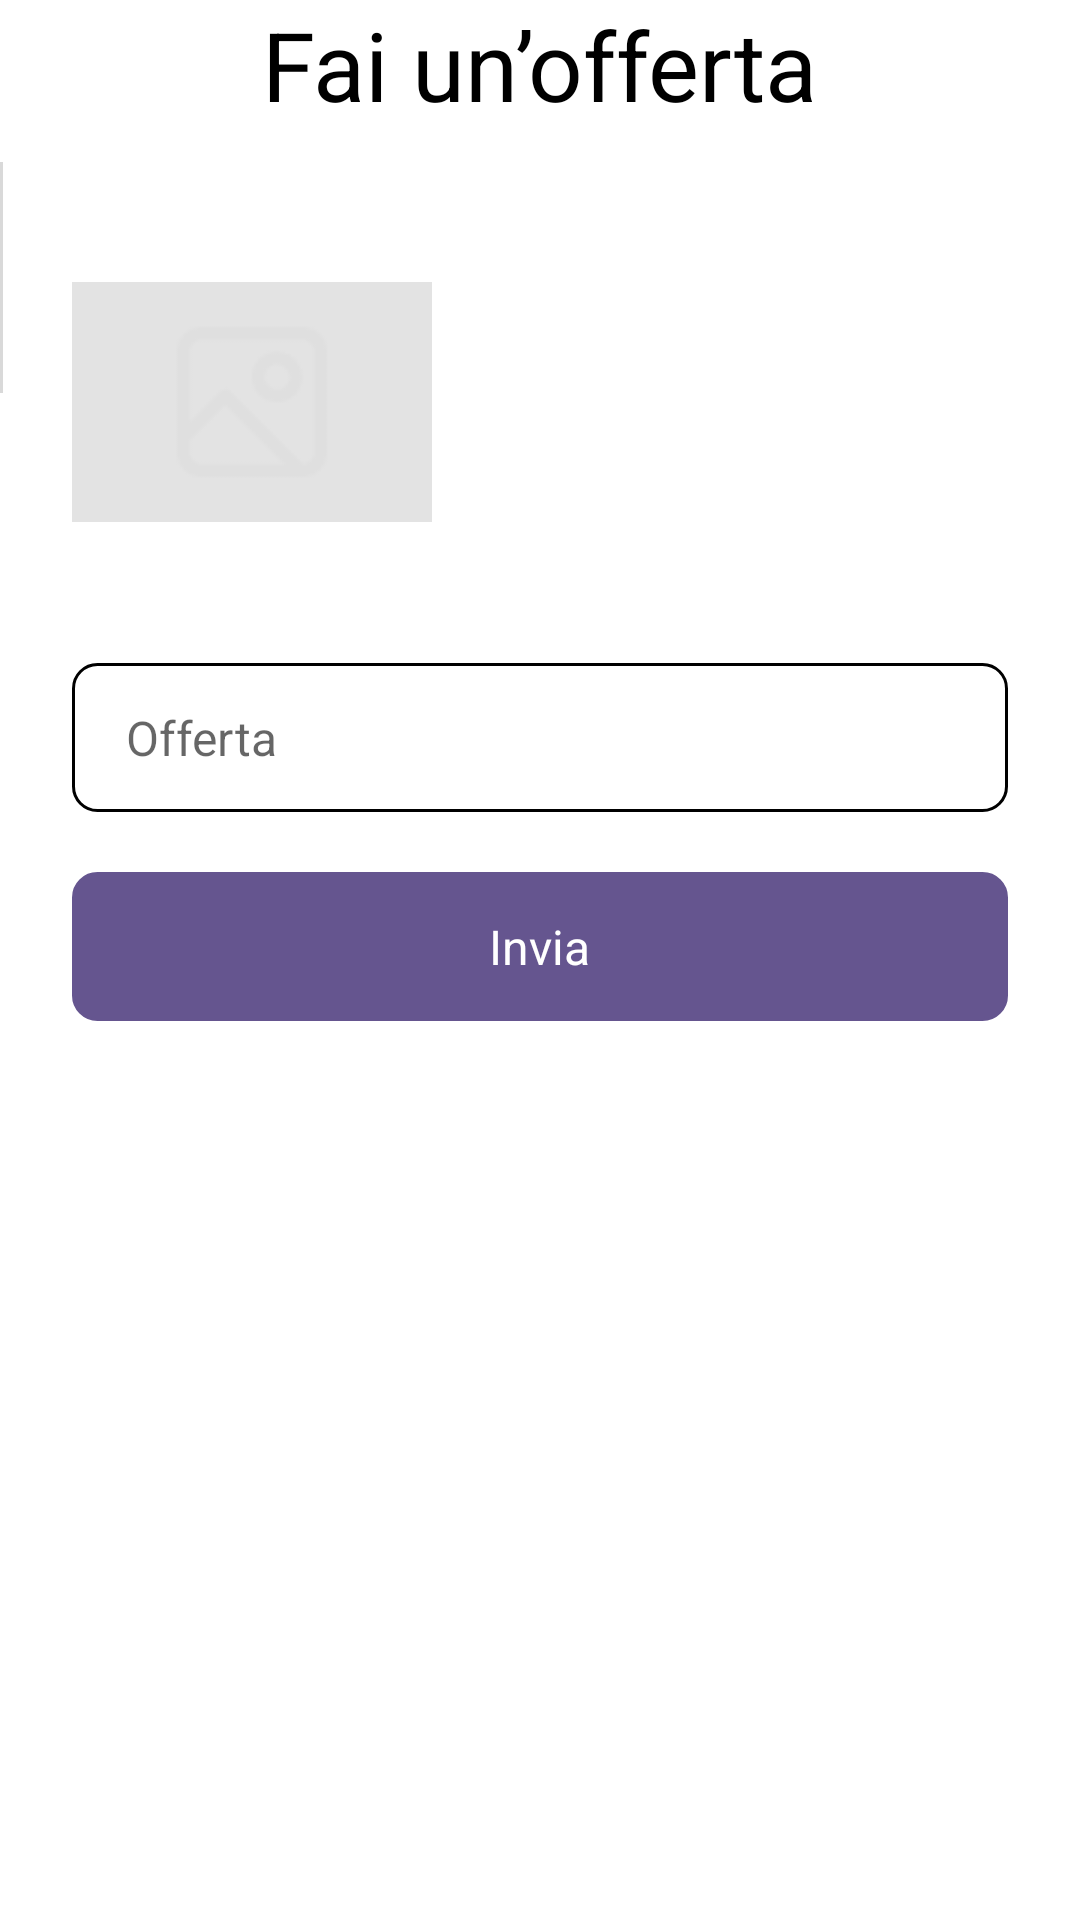

Write the Android layout XML for this screen, with the resource values it uses.
<!-- AndroidManifest.xml: application theme Theme.DietiEstates25 -->
<!-- res/layout/fragment_offer.xml -->
<?xml version="1.0" encoding="utf-8"?>
<LinearLayout
        xmlns:android="http://schemas.android.com/apk/res/android"
        xmlns:tools="http://schemas.android.com/tools"
        android:layout_width="match_parent"
        android:layout_height="match_parent"
        android:orientation="vertical"
        tools:context=".view.fragment.OfferFragment">

    <TextView
            android:id="@+id/offer_title"
            android:textColor="#000000"
            android:textSize="32sp"
            android:layout_marginBottom="11dp"
            android:layout_height="wrap_content"
            android:layout_width="wrap_content"
            android:layout_gravity="center"
            android:text="@string/fai_un_offerta" />

    <LinearLayout
            android:id="@+id/property_section"
            android:layout_width="match_parent"
            android:layout_height="wrap_content"
            android:layout_marginBottom="47dp"
            android:layout_marginEnd="36dp"
            android:orientation="horizontal">

        <LinearLayout
                android:id="@+id/property_divider"
                android:layout_width="1dp"
                android:layout_height="77dp"
                android:background="#D9D9D9"
                android:layout_marginEnd="23dp"
                android:orientation="vertical">
        </LinearLayout>

        <ImageView
                android:id="@+id/property_image"
                android:layout_width="120dp"
                android:layout_height="80dp"
                android:layout_marginTop="40dp"
                android:layout_marginEnd="22dp"
                android:contentDescription="@string/image_property"
                android:src="@drawable/image2"
                android:scaleType="fitXY" />

        <LinearLayout
                android:id="@+id/property_info_section"
                android:layout_width="0dp"
                android:layout_height="wrap_content"
                android:layout_weight="1"
                android:layout_marginTop="41dp"
                android:orientation="vertical">

            <TextView
                    android:id="@+id/property_address"
                    android:textColor="#000000"
                    android:textSize="20sp"
                    android:layout_marginBottom="6dp"
                    android:layout_height="wrap_content"
                    android:layout_width="186dp"
                    android:text="" />

            <TextView
                    android:id="@+id/property_price"
                    android:textColor="#757575"
                    android:textSize="16sp"
                    android:layout_height="wrap_content"
                    android:layout_width="wrap_content"
                    android:gravity="center"
                    android:text="" />
        </LinearLayout>
    </LinearLayout>

    <EditText
            android:inputType="numberDecimal"
            android:hint="@string/offerta"
            android:id="@+id/offer_input_field"
            android:textColor="#B3B3B3"
            android:textSize="16sp"
            android:layout_marginBottom="20dp"
            android:layout_marginHorizontal="24dp"
            android:layout_width="match_parent"
            android:layout_height="wrap_content"
            android:background="@drawable/text_field_style"
            android:paddingVertical="14dp"
            android:paddingHorizontal="18dp" />

    <LinearLayout
            android:id="@+id/send_button"
            android:layout_width="match_parent"
            android:layout_height="wrap_content"
            android:gravity="center_horizontal"
            android:background="@drawable/button_style1"
            android:paddingVertical="14dp"
            android:layout_marginHorizontal="24dp"
            android:clickable="true"
            android:focusable="true"
            android:orientation="vertical">

        <TextView
                android:id="@+id/send_button_text"
                android:textColor="#FFFFFF"
                android:textSize="16sp"
                android:layout_height="wrap_content"
                android:layout_width="wrap_content"
                android:text="@string/invia" />
    </LinearLayout>
</LinearLayout>
<!-- resources referenced by this layout -->
<resources>
  <!-- drawable button_style1 (drawable) -->
  <?xml version="1.0" encoding="UTF-8"?>
  <shape
  	xmlns:android="http://schemas.android.com/apk/res/android">
  	<solid
  		android:color="#65558F"
  	/>
  	<stroke
  		android:color="#65558F"
  		android:width="1dp"
  	/>       
  	<corners
  		android:radius="8dp"
  	/>      
  </shape>
  <!-- drawable image2: png bitmap (drawable, 806 bytes) -->
  <!-- drawable text_field_style (drawable) -->
  <?xml version="1.0" encoding="UTF-8"?>
  <shape xmlns:android="http://schemas.android.com/apk/res/android">
      <solid android:color="#FFFFFF" />
      <stroke
              android:color="#000000"
              android:width="1dp" />
      <corners android:radius="8dp" />
  </shape>
  <string name="fai_un_offerta">Fai un’offerta</string>
  <string name="image_property">image_property</string>
  <string name="invia">Invia</string>
  <string name="offerta">Offerta</string>
  <style name="Theme.DietiEstates25" parent="Theme.MaterialComponents.DayNight.DarkActionBar">
          
          <item name="colorPrimary">#65558F</item>
          <item name="colorPrimaryVariant">#65558F</item>
          <item name="colorOnPrimary">@color/white</item>
          
          <item name="colorSecondary">@color/teal_200</item>
          <item name="colorSecondaryVariant">@color/teal_700</item>
          <item name="colorOnSecondary">@color/black</item>
          
          <item name="android:statusBarColor">?attr/colorPrimaryVariant</item>
          
      </style>
  <!-- not gathered from this repository: default colours our renderer supplied (Android Studio template values) -->
  <color name="teal_200">#FF03DAC5</color>
  <color name="teal_700">#FF018786</color>
  <color name="black">#FF000000</color>
  <color name="white">#FFFFFFFF</color>
</resources>
